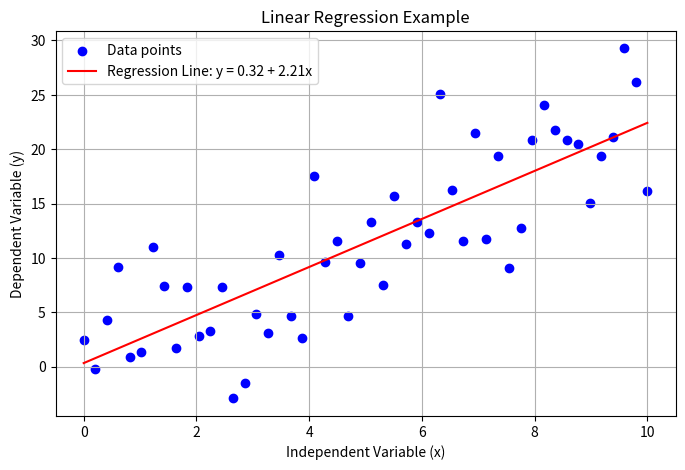

The script that saved this image:
import numpy as np
import matplotlib.pyplot as plt

# Generate some example data for demonstration
np.random.seed(42)
x = np.linspace(0, 10, 50)
y = 2.5 * x + np.random.normal(0, 5, 50)  # Linear relationship with noise

# Calculate the coefficients of the linear regression line using the formula
x_mean = np.mean(x)
y_mean = np.mean(y)
beta1 = np.sum((x - x_mean) * (y - y_mean)) / np.sum((x - x_mean) ** 2)
beta0 = y_mean - beta1 * x_mean

# Predicted values of y
y_pred = beta0 + beta1 * x

# Plot the data and the regression line
plt.figure(figsize=(8, 5))
plt.scatter(x, y, color='blue', label='Data points')
plt.plot(x, y_pred, color='red', label=f'Regression Line: y = {beta0:.2f} + {beta1:.2f}x')
plt.xlabel('Independent Variable (x)')
plt.ylabel('Dependent Variable (y)')
plt.title('Linear Regression Example')
plt.legend()
plt.grid(True)
plt.show()

# Define the cost function to compute the sum of squared errors (SSE)
def cost_function(y_true, y_pred):
    return np.sum((y_true - y_pred) ** 2)

# Calculate the SSE for the current model
sse = cost_function(y, y_pred)
print(f"Sum of Squared Errors (SSE): {sse:.2f}")